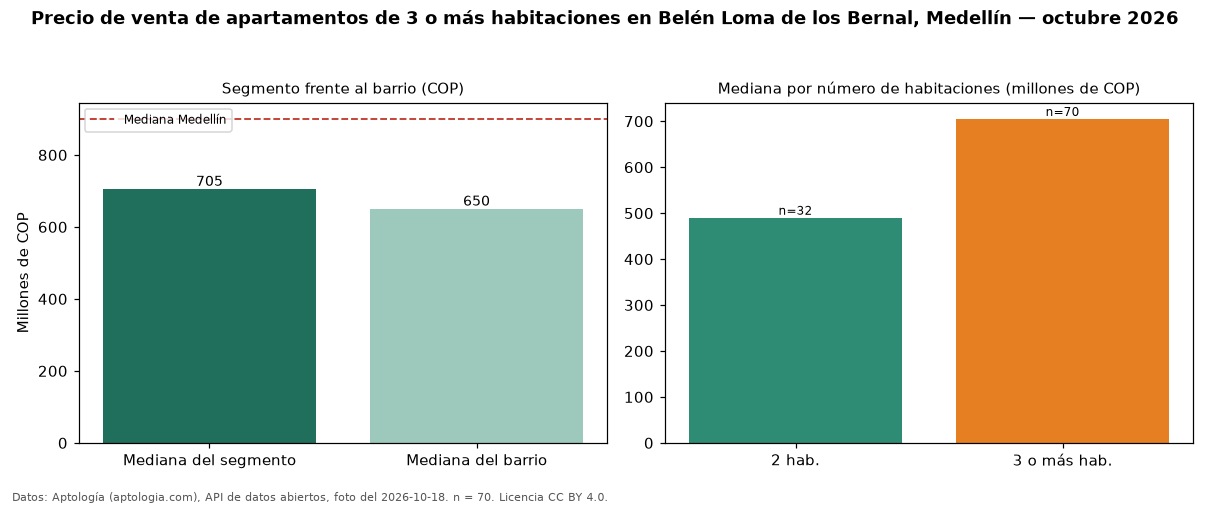

The file beside this chart, header and first rows:
seccion, metrica, valor_cop, n
precio, mediana, 705000000, 70
habitaciones, 2, 490000000, 32
habitaciones, 3+, 705000000, 70
barrio, mediana_barrio_todos_los_tamanos, 650000000, 105
ciudad, mediana_ciudad, 900000000, 
fuente, fecha_foto, 2026-10-18, 
fuente, atribucion, https://www.aptologia.com/venta/medellin…, 
